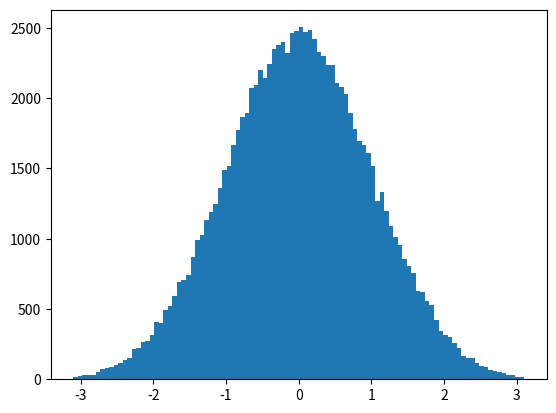

The matplotlib source for this figure:
import random
import matplotlib.pyplot as plt


# Define a gaussian (normal) random variable
def random_gaussian():
    return sum(random.uniform(0, 1) for i in range(12)) - 6


# Iterate to generate N observations
def normal_distribution(events):
    dist = []
    for i in range(events):
        dist.append(random_gaussian())
    return dist


# Run the simulation for 100,000 cycles
dist = normal_distribution(100000)

# Draw a histogram from the observations
plt.hist(dist, bins=100, range=(-3.1, 3.1))
plt.show()